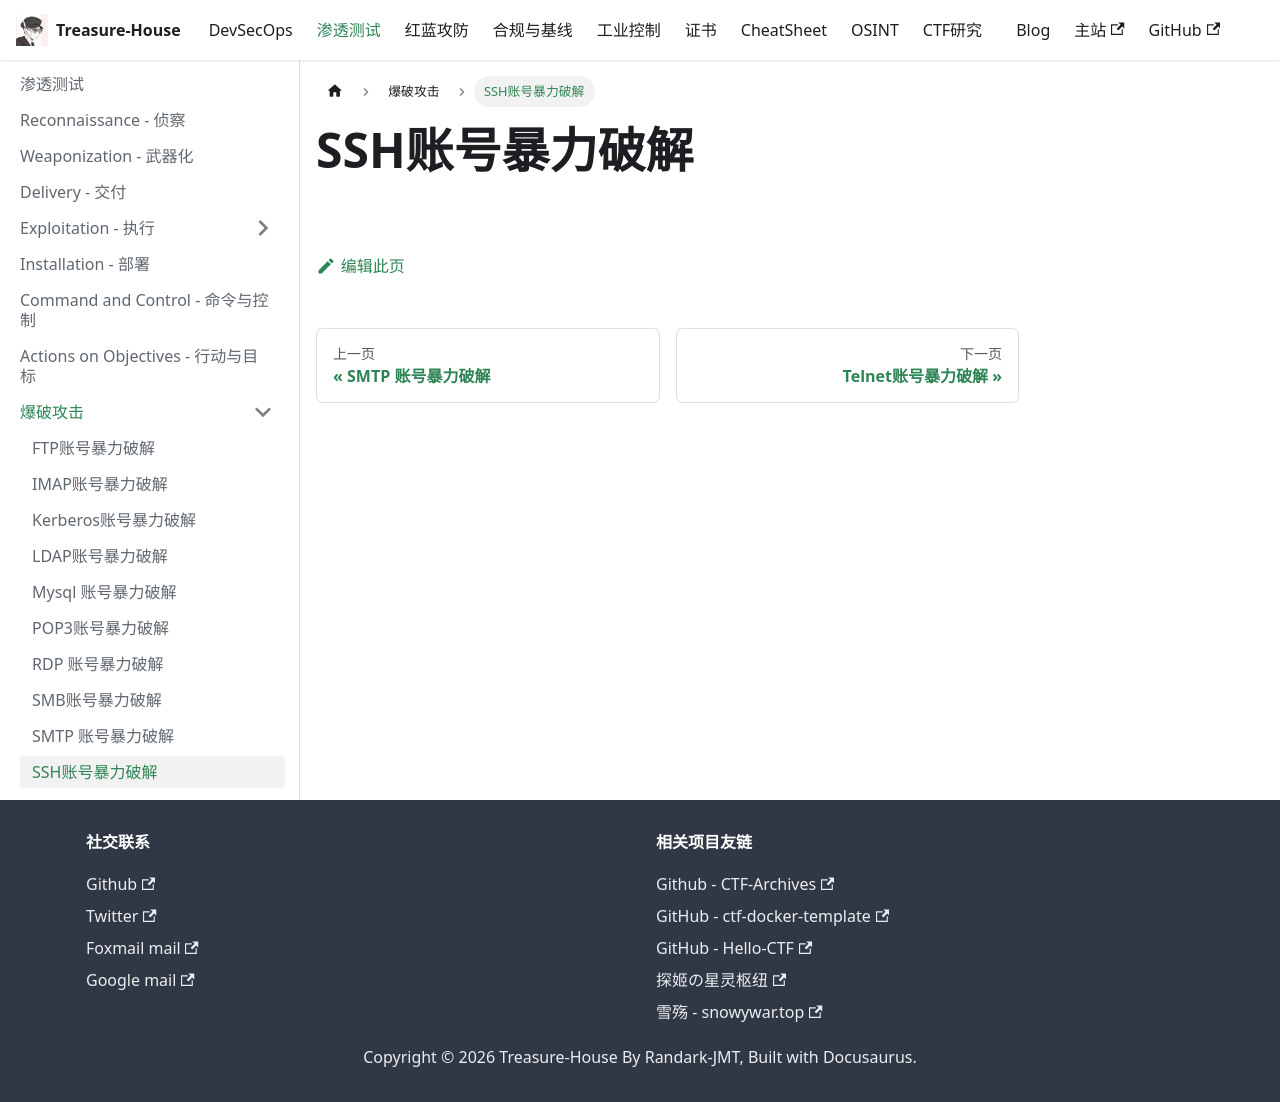

repository: Randark-JMT/Treasure-House · page: docs/Penetration/Brute/SSH/index.html · generator: docusaurus

# SSH账号暴力破解
